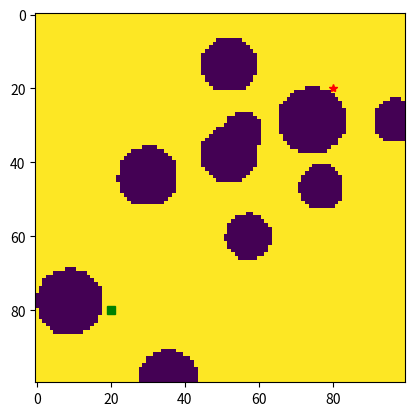

The matplotlib source for this figure: (Note: this script raises an exception after producing the figure.)
#!/usr/bin/env python3
# -*- coding: utf-8 -*-
"""
Created on Thu Jan 27 22:22:03 2022

@author: jonathan
"""
import numpy as np
import matplotlib.pyplot as plt
import heapq


def make_poly(x, y, r, n):
    ts = np.sort(np.random.uniform(0, 2*np.pi, n))
    rs = np.random.uniform(r*0.9, r*1.1, n)

    pts = np.array([rs*np.cos(ts) + x, rs*np.sin(ts) + y]).T

    poly = plt.Polygon(pts)
    return poly


def generate_random_obstacles(n, obs_type, start_pt, goal_pt):
    sigma = 2
    obstacles = []
    for i in range(n):
        x = np.random.normal(0, sigma)
        y = np.random.normal(0, sigma)
        r = np.random.uniform(0.5, 1)
        if obs_type == "circles":
            patch = plt.Circle([x, y], r)
        elif obs_type == "polygons":
            patch = make_poly(x, y, r, 6)
        while patch.contains_point(start_pt) or patch.contains_point(goal_pt):
            print("retry making obstacle")
            x = np.random.normal(0, sigma)
            y = np.random.normal(0, sigma)
            r = np.random.uniform(0.5, 1)
            if obs_type == "circles":
                patch = plt.Circle([x, y], r)
            elif obs_type == "polygons":
                patch = make_poly(x, y, r, 6)
        obstacles.append(patch)
    return obstacles


def convert_obstacles_to_image(obstacles, img_shape, start_pt, goal_pt):
    img = np.ones(img_shape)
    xmin = -5
    xmax = 5
    xs = np.linspace(xmin, xmax, img_shape[1])
    ymin = xmin*img_shape[0]/img_shape[1]
    ymax = xmax*img_shape[0]/img_shape[1]
    ys = np.linspace(ymin, ymax, img_shape[0])

    for obs in obstacles:
        extent = obs.get_window_extent()
        print(extent)
        imin = int((min(max(xmin, extent.x0), xmax)-xmin)
                   * img_shape[1]/(xmax-xmin))
        imax = int((min(max(xmin, extent.x1), xmax)-xmin)
                   * img_shape[1]/(xmax-xmin))
        jmin = int((min(max(ymin, extent.y0), ymax)-ymin)
                   * img_shape[0]/(ymax-ymin))
        jmax = int((min(max(ymin, extent.y1), ymax)-ymin)
                   * img_shape[0]/(ymax-ymin))
        for i in range(imin, imax):
            for j in range(jmin, jmax):
                if obs.contains_point([xs[i], ys[j]]):
                    img[j, i] = 0
    A = np.array([[img_shape[1]/(xmax-xmin), 0],
                  [0, img_shape[0]/(ymax-ymin)]])
    xscale = img_shape[1]/(xmax-xmin)
    yscale = img_shape[0]/(ymax-ymin)
    new_start = np.array(
        [(start_pt[0]-xmin)*xscale, (start_pt[1]-ymin)*yscale], dtype='int')
    new_goal = np.array(
        [(goal_pt[0]-xmin)*xscale, (goal_pt[1]-ymin)*yscale], dtype='int')
    return img, new_start, new_goal


start_pt = np.array([-3, 3])
goal_pt = np.array([3, -3])
obstacles = generate_random_obstacles(10, "circles", start_pt, goal_pt)
img, img_start_pt, img_goal_pt = convert_obstacles_to_image(
    obstacles, (100, 100), start_pt, goal_pt)
plt.imshow(img)
plt.plot(img_start_pt[0], img_start_pt[1], 'gs')
plt.plot(img_goal_pt[0], img_goal_pt[1], 'r*')


class Node():
    def __init__(self):
        self.neighbors = []
        self.g = np.Inf

    def __lt__(self, other):
        lt = False
        f1 = self.g+h_dist(np.array([self.x, self.y]), self.goal)
        f2 = other.g+h_dist(np.array([other.x, other.y]), other.goal)
        if np.abs(f1-f2) < 0.001:
            lt = self.g > other.g
        else:
            lt = f1 < f2
        return lt

    def __eq__(self, other):
        return self.x == other.x and self.y == other.y


class Graph():
    def __init__(self):
        self.nodes = {}
    pass


def convert_img_to_graph(img):
    graph = Graph()
    for i in range(img.shape[1]):
        for j in range(img.shape[0]):
            node = Node()
            node.x = i
            node.y = j
            for pair in [[-1, -1], [0, -1], [1, -1], [-1, 0], [1, 0], [-1, 1], [0, 1], [1, 1]]:
                a = i+pair[0]
                b = j+pair[1]
                if a >= 0 and a < img.shape[1] and b >= 0 and b < img.shape[0] and img[b, a]*img[j, i] == 1:
                    node.neighbors.append(np.linalg.norm(pair))
                else:
                    node.neighbors.append(10000)
            graph.nodes[(i, j)] = node
    return graph


graph = convert_img_to_graph(img)


def h_dist(node, goal):
    return np.linalg.norm(node-goal)


def a_star(graph, start, goal):
    start_node = graph.nodes[start[0], start[1]]
    start_node.g = 0

    goal_node = graph.nodes[goal[0], goal[1]]

    start_node.goal = goal
    Q = [start_node]
    heapq.heapify(Q)
    curr_node = heapq.heappop(Q)
    while curr_node != goal_node:
        # plt.plot(curr_node.x, curr_node.y, '.k')
        # plt.show()
        # plt.pause(0.0001)
        for pair, weight in zip([[-1, -1], [0, -1], [1, -1], [-1, 0], [1, 0], [-1, 1], [0, 1], [1, 1]], curr_node.neighbors):
            a = curr_node.x + pair[0]
            b = curr_node.y + pair[1]
            other_node = graph.nodes[a, b]
            if curr_node.g + weight < other_node.g:
                other_node.g = curr_node.g + weight
                other_node.goal = goal
                other_node.prev = curr_node
                heapq.heappush(Q, other_node)
        curr_node = heapq.heappop(Q)

    path = [[curr_node.x, curr_node.y]]
    while curr_node != start_node:
        path.insert(0, [curr_node.prev.x, curr_node.prev.y])
        curr_node = curr_node.prev

    return graph, np.array(path)


new_graph, path = a_star(graph, img_start_pt, img_goal_pt)

plt.plot(path[:, 0], path[:, 1])
